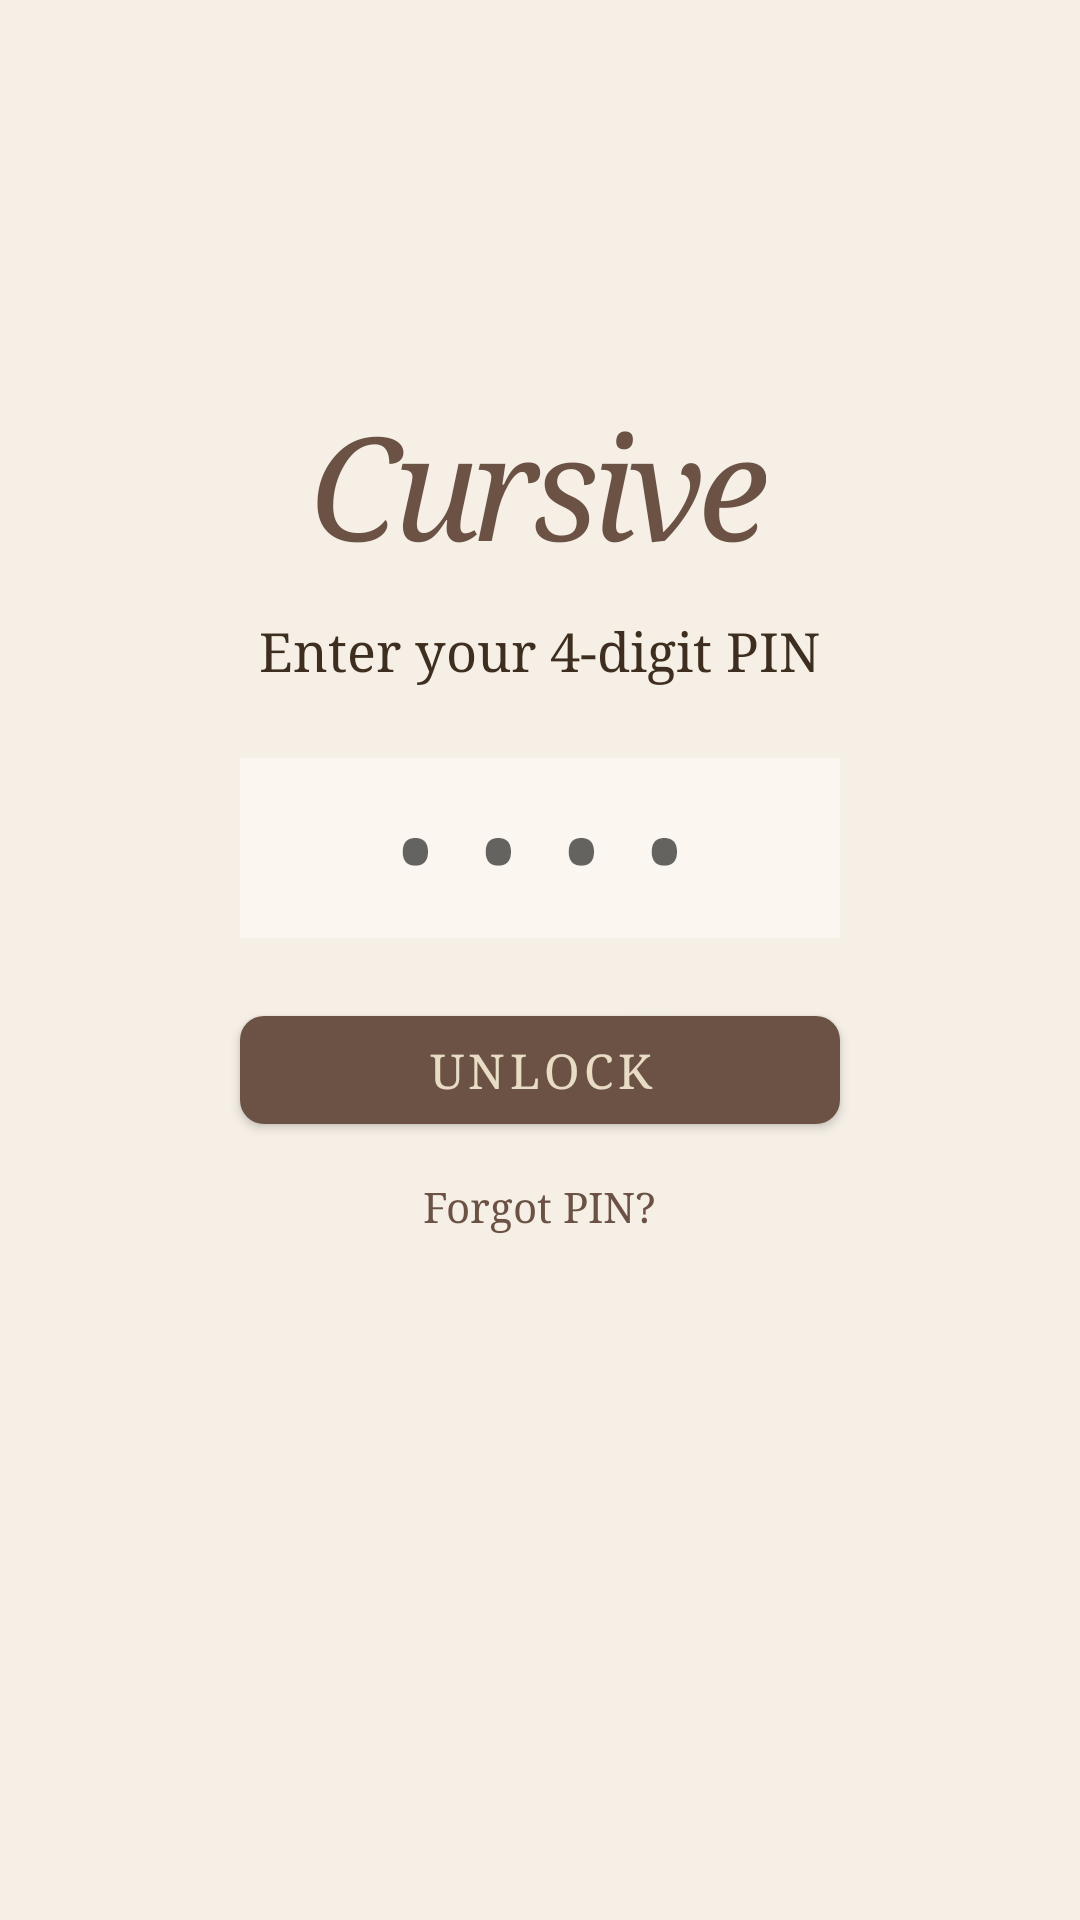

The Android layout XML behind this screen, and the referenced resources:
<!-- AndroidManifest.xml: application theme Theme.Cursive -->
<!-- res/layout/activity_pin.xml -->
<?xml version="1.0" encoding="utf-8"?>
<LinearLayout xmlns:android="http://schemas.android.com/apk/res/android"
    xmlns:app="http://schemas.android.com/apk/res-auto"
    android:layout_width="match_parent"
    android:layout_height="match_parent"
    android:orientation="vertical"
    android:gravity="center"
    android:padding="32dp"
    android:background="@color/background"
    android:paddingBottom="80dp">

    
    <View
        android:layout_width="1dp"
        android:layout_height="0dp"
        android:layout_weight="1" />

    <TextView
        android:layout_width="wrap_content"
        android:layout_height="wrap_content"
        android:text="Cursive"
        android:textSize="48sp"
        android:textColor="@color/primary"
        android:fontFamily="cursive"
        android:textStyle="italic"
        android:letterSpacing="-0.05"
        android:layout_marginBottom="12dp" />

    <TextView
        android:id="@+id/tvPinMessage"
        android:layout_width="wrap_content"
        android:layout_height="wrap_content"
        android:text="Enter your 4-digit PIN"
        android:textSize="18sp"
        android:textColor="@color/text_primary"
        android:fontFamily="serif"
        android:layout_marginBottom="24dp" />

    
    <EditText
        android:id="@+id/etPin"
        android:layout_width="200dp"
        android:layout_height="60dp"
        android:inputType="numberPassword"
        android:maxLength="4"
        android:textSize="32sp"
        android:textAlignment="center"
        android:background="@color/card_background"
        android:textColor="@color/text_primary"
        android:fontFamily="serif"
        android:letterSpacing="0.5"
        android:hint="••••"
        android:layout_marginBottom="20dp" />

    <com.google.android.material.button.MaterialButton
        android:id="@+id/btnSubmit"
        android:layout_width="200dp"
        android:layout_height="wrap_content"
        android:text="Unlock"
        android:textSize="16sp"
        android:textColor="@color/cream"
        app:backgroundTint="@color/primary"
        app:cornerRadius="8dp" />

    
    <TextView
        android:id="@+id/tvSkip"
        android:layout_width="wrap_content"
        android:layout_height="wrap_content"
        android:text="Forgot PIN?"
        android:textSize="14sp"
        android:textColor="@color/text_secondary"
        android:fontFamily="serif"
        android:layout_marginTop="12dp" />

    
    <View
        android:layout_width="1dp"
        android:layout_height="0dp"
        android:layout_weight="2" />

</LinearLayout>
<!-- resources referenced by this layout -->
<resources>
  <color name="background">#F5EFE6</color>
  <color name="card_background">#FBF7F0</color>
  <color name="cream">#E8DCC4</color>
  <color name="primary">#6B5244</color>
  <color name="text_primary">#3D2E1F</color>
  <color name="text_secondary">#6B5244</color>
  <style name="Theme.Cursive" parent="Base.Theme.Cursive" />
  <style name="Base.Theme.Cursive" parent="Theme.MaterialComponents.Light.NoActionBar">
          
          <item name="colorPrimary">@color/primary</item>
          <item name="colorPrimaryVariant">@color/primary_light</item>
          <item name="colorOnPrimary">@color/cream</item>
  
          
          <item name="colorSecondary">@color/primary_light</item>
          <item name="colorSecondaryVariant">@color/primary</item>
          <item name="colorOnSecondary">@color/cream</item>
  
          
          <item name="android:colorBackground">@color/background</item>
          <item name="colorSurface">@color/card_background</item>
          <item name="colorOnSurface">@color/text_primary</item>
  
          
          <item name="android:statusBarColor">@color/primary</item>
          <item name="android:windowLightStatusBar">false</item>
  
          
          <item name="android:textColorPrimary">@color/text_primary</item>
          <item name="android:textColorSecondary">@color/text_secondary</item>
  
          
          <item name="android:fontFamily">serif</item>
          <item name="fontFamily">serif</item>
      </style>
  <color name="primary_light">#8B7355</color>
</resources>
